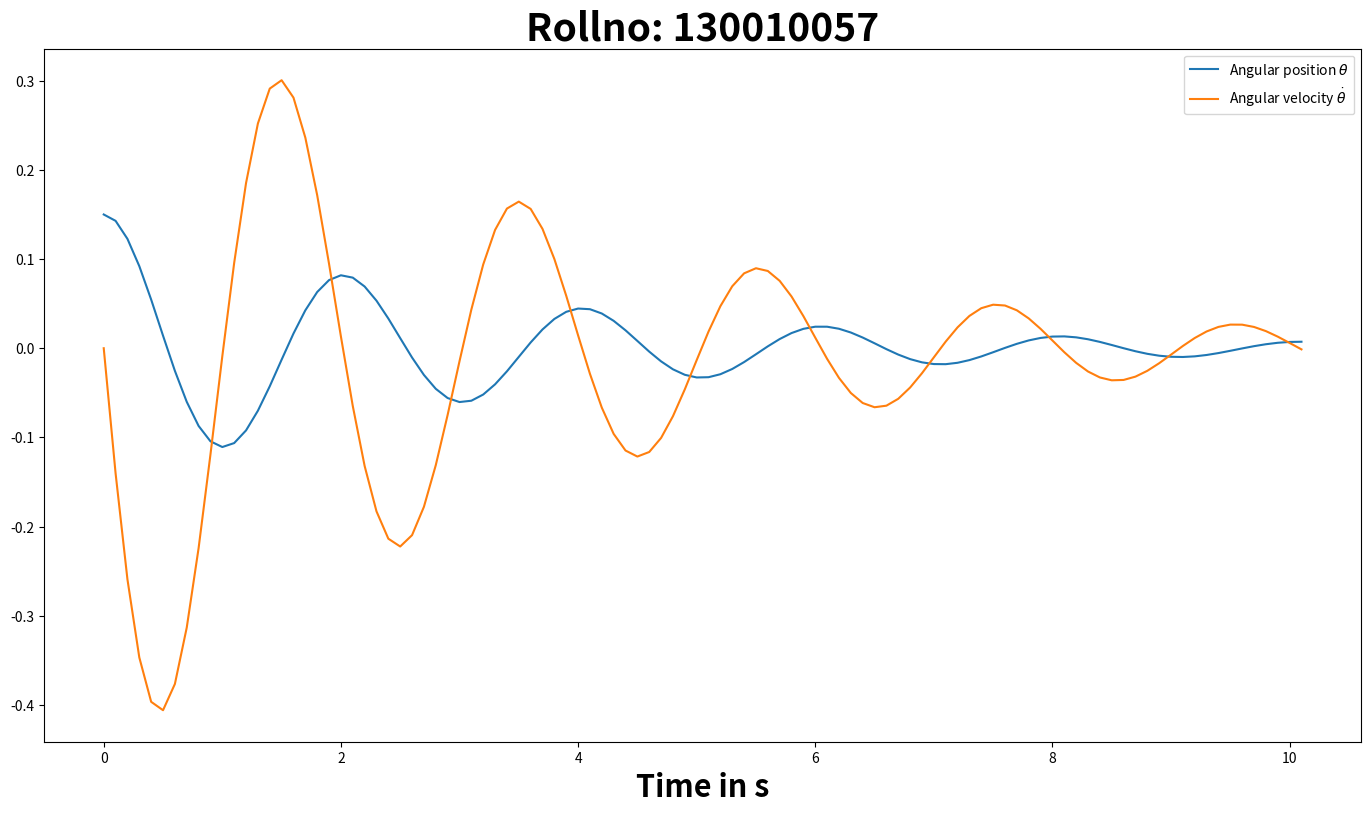

Here is the Python script that generated this plot: (Note: this script raises an exception after producing the figure.)
import numpy as np
import matplotlib.pyplot as plt
g=9.8

def motion_of_pendulum(time_simulation, time_step, mass, damping, length, 
                       initial_angular_vel, initial_angular_pos):
    
    k1 = 0.5*(-damping/mass + np.sqrt((damping/mass)**2 - 4.0*g/length + 0.0j))
    k2 = 0.5*(-damping/mass - np.sqrt((damping/mass)**2 - 4.0*g/length + 0.0j))
    c1 = (initial_angular_vel - k2*initial_angular_pos)/(k1 - k2)
    c2 = (k1*initial_angular_pos - initial_angular_vel)/(k1 - k2)
    
    t = 0.0
    time = [t]
    position = [initial_angular_pos]
    velocity = [initial_angular_vel]

    while t <= time_simulation:
        t += time_step
        time.append(t)
        ang_pos = c1*np.exp(k1*t) + c2*np.exp(k2*t)
        ang_vel = c1*k1*np.exp(k1*t) + c2*k2*np.exp(k2*t)
        position.append(ang_pos.real)
        velocity.append(ang_vel.real)
    return position, velocity, time

def plot(time_simulation=10.0, time_step=0.1, mass=0.1, damping=0.06, length=1.0, 
         initial_angular_vel=0.0, initial_angular_pos=0.15):
    
    ang_pos, ang_vel, time = motion_of_pendulum(time_simulation, time_step, mass, damping, length, 
                                                initial_angular_vel, initial_angular_pos)

    plt.ioff()
    plt.figure(figsize=(17.0, 9.0))
    plt.plot(time, ang_pos, label='Angular position $\\theta$')
    plt.plot(time, ang_vel, label='Angular velocity $\dot{\\theta}$')
    plt.legend()
    plt.title("Rollno: 130010057", fontweight='bold', fontsize=28)
    plt.xlabel("Time in s", fontweight='bold', fontsize=22)
    plt.savefig('../output/pendulum.png')
    plt.close()
    plt.clf

def test():
    ang_pos, ang_vel, time = motion_of_pendulum(10.0, 1.0, 1.0, 0.1, 1.0, 0.0, 0.0)
    for i in range(len(ang_pos)):
        assert ang_pos[i] == 0.0
        assert ang_vel[i] == 0.0

if __name__ == '__main__':
    test()
    plot()